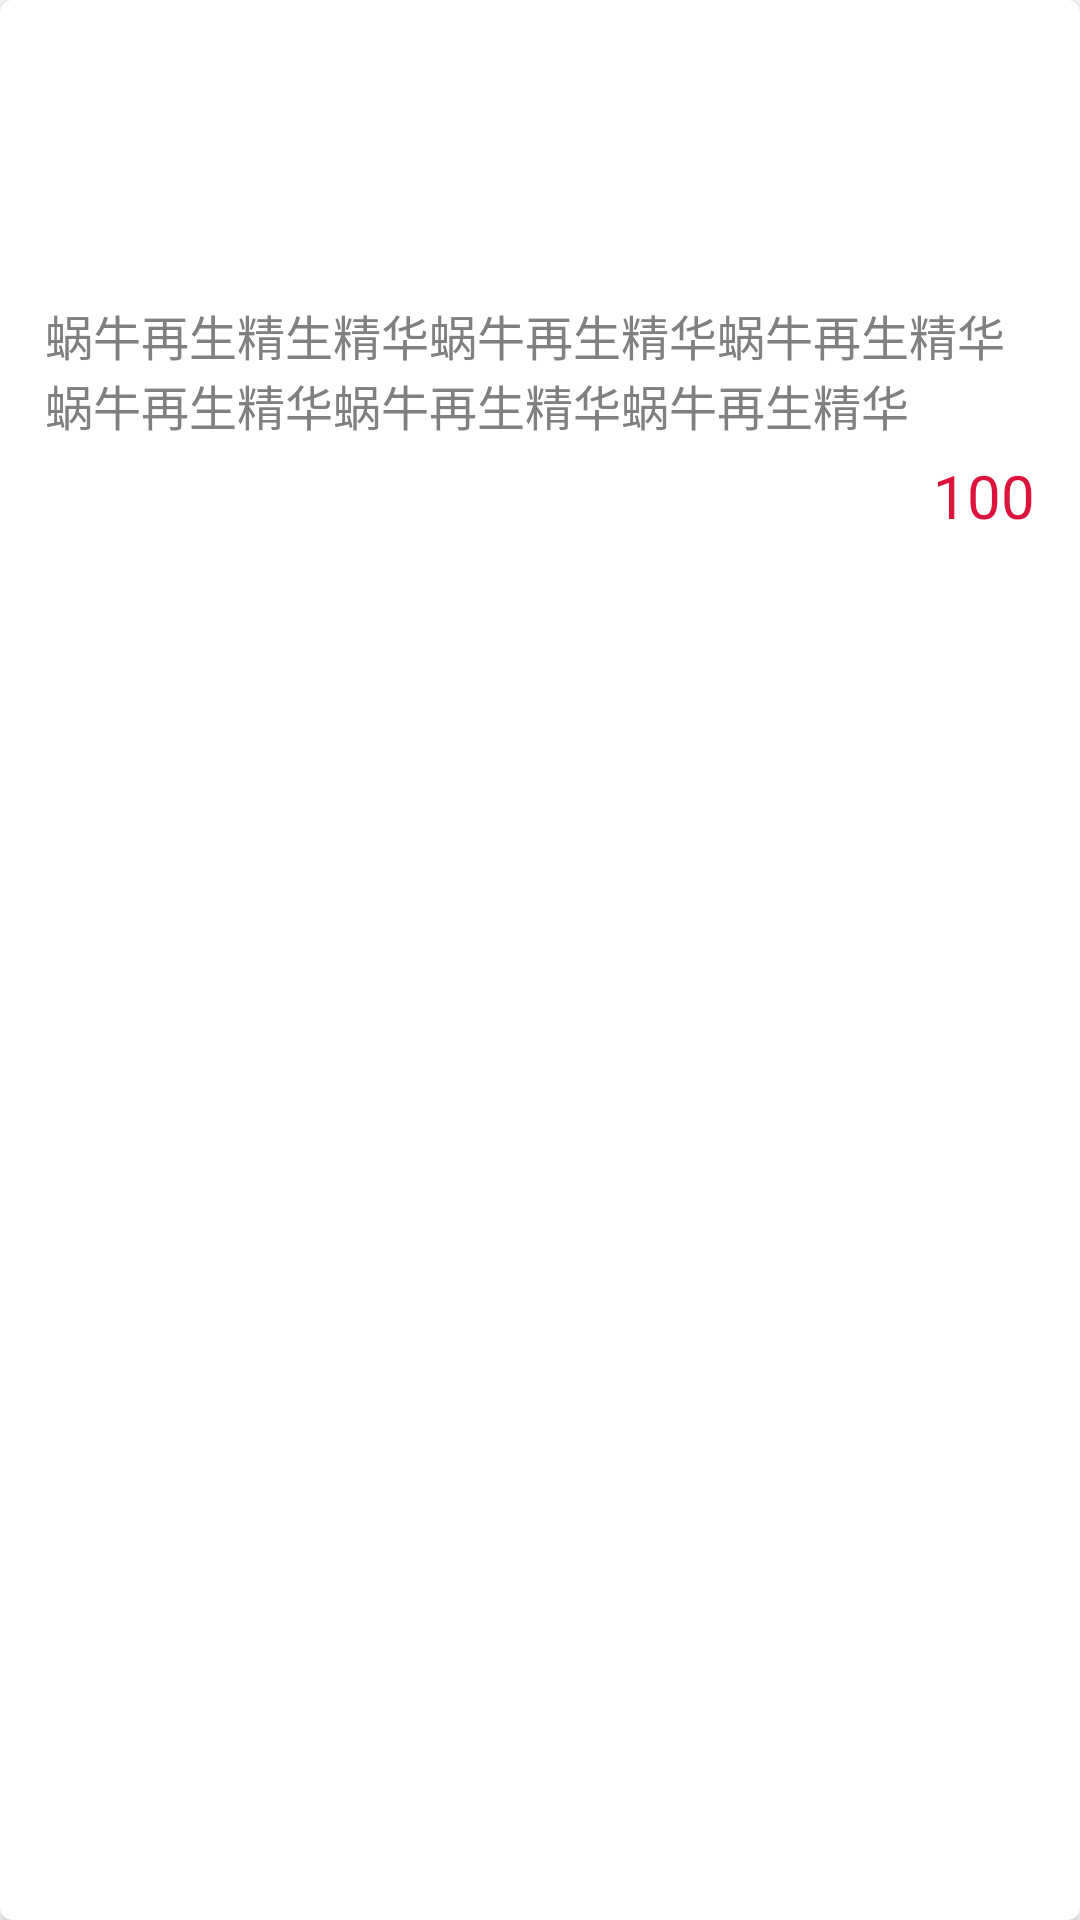

Write the Android layout XML for this screen, with the resource values it uses.
<!-- AndroidManifest.xml: application theme AppTheme -->
<!-- res/layout/template_grid_wares.xml -->
<?xml version="1.0" encoding="utf-8"?>
<androidx.cardview.widget.CardView xmlns:android="http://schemas.android.com/apk/res/android"
    xmlns:app="http://schemas.android.com/apk/res-auto"
    android:layout_width="match_parent"
    android:layout_height="wrap_content"
    android:layout_marginHorizontal="1dp"
    android:layout_marginVertical="1dp"
    app:cardBackgroundColor="@color/white"
    app:cardCornerRadius="4dp"
    app:contentPadding="10dp">

    <LinearLayout
        android:layout_width="match_parent"
        android:layout_height="wrap_content"
        android:background="@drawable/selector_list_item"
        android:orientation="vertical"
        android:padding="5dp">

        <ImageView
            android:id="@+id/drawee_view"
            android:layout_width="match_parent"
            android:layout_height="80dp"
            android:layout_gravity="center" />

        <TextView
            android:id="@+id/text_title"
            style="@style/ware_title"
            android:layout_width="match_parent"
            android:layout_height="wrap_content"
            android:layout_marginTop="5dp"
            android:ellipsize="end"
            android:text="蜗牛再生精生精华蜗牛再生精华蜗牛再生精华蜗牛再生精华蜗牛再生精华蜗牛再生精华"
            android:textSize="16sp"
            android:maxLines="2"/>

        <TextView
            android:id="@+id/text_price"
            style="@style/ware_price"
            android:layout_width="wrap_content"
            android:layout_height="wrap_content"
            android:layout_gravity="right"
            android:layout_marginTop="5dp"
            android:text="100"
            android:textSize="20sp"/>
    </LinearLayout>


</androidx.cardview.widget.CardView>
<!-- resources referenced by this layout -->
<resources>
  <color name="white">#ffffff</color>
  <!-- drawable selector_list_item (drawable) -->
  <?xml version="1.0" encoding="utf-8"?>
  <selector xmlns:android="http://schemas.android.com/apk/res/android">
  
      <item android:drawable="@color/gainsboro" android:state_focused="true" />
      <item android:drawable="@color/gainsboro" android:state_pressed="true" />
      <item android:drawable="@color/white" />
  </selector>
  <style name="ware_price">
          <item name="android:textColor">@color/crimson</item>
          <item name="android:textSize">22sp</item>
      </style>
  <style name="ware_title">
          <item name="android:textColor">@color/gray</item>
          <item name="android:textSize">20sp</item>
          <item name="android:maxLines">3</item>
      </style>
  <style name="AppTheme" parent="Theme.AppCompat.Light.DarkActionBar">
          
          <item name="colorPrimary">@color/colorPrimary</item>
          <item name="colorPrimaryDark">@color/colorPrimaryDark</item>
          <item name="colorAccent">@color/colorAccent</item>
  
          <item name="android:windowBackground">@color/white</item>
          <item name="windowActionBar">false</item>
          <item name="windowNoTitle">true</item>
  
          <item name="android:windowActionBar">false</item>
          <item name="android:windowNoTitle">true</item>
  
      </style>
  <color name="gainsboro">#dcdcdc</color>
  <color name="crimson">#dc143c</color>
  <color name="gray">#808080</color>
  <color name="colorPrimary">#eb4f38</color>
  <color name="colorPrimaryDark">#eb4f38</color>
  <color name="colorAccent">#D81B60</color>
</resources>
